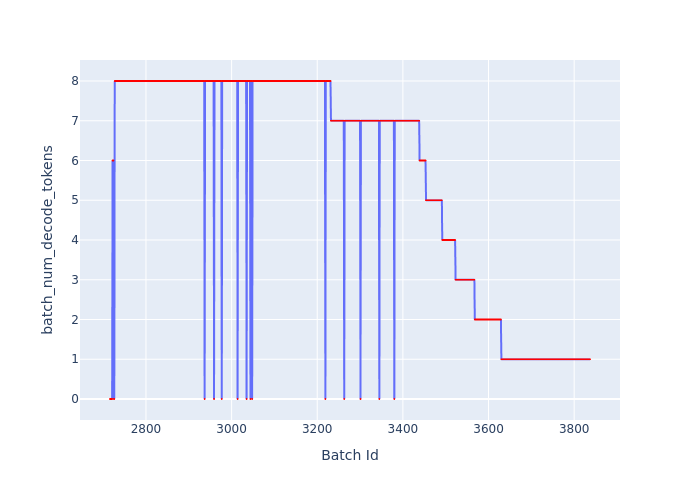

The table this chart was drawn from, first rows:
Batch Id, batch_num_decode_tokens
2716, 0
2717, 0
2718, 0
2719, 0
2720, 0
2721, 0
2722, 6
2723, 6
2724, 6
2725, 0
2726, 0
2727, 8
2728, 8
2729, 8
2730, 8
2731, 8
2732, 8
2733, 8
2734, 8
2735, 8
2736, 8
2737, 8
2738, 8
2739, 8
2740, 8
2741, 8
2742, 8
2743, 8
2744, 8
2745, 8
2746, 8
2747, 8
2748, 8
2749, 8
2750, 8
2751, 8
2752, 8
2753, 8
2754, 8
2755, 8
2756, 8
2757, 8
2758, 8
2759, 8
2760, 8
2761, 8
2762, 8
2763, 8
2764, 8
2765, 8
2766, 8
2767, 8
2768, 8
2769, 8
2770, 8
2771, 8
2772, 8
2773, 8
2774, 8
2775, 8
... 1,062 more rows
